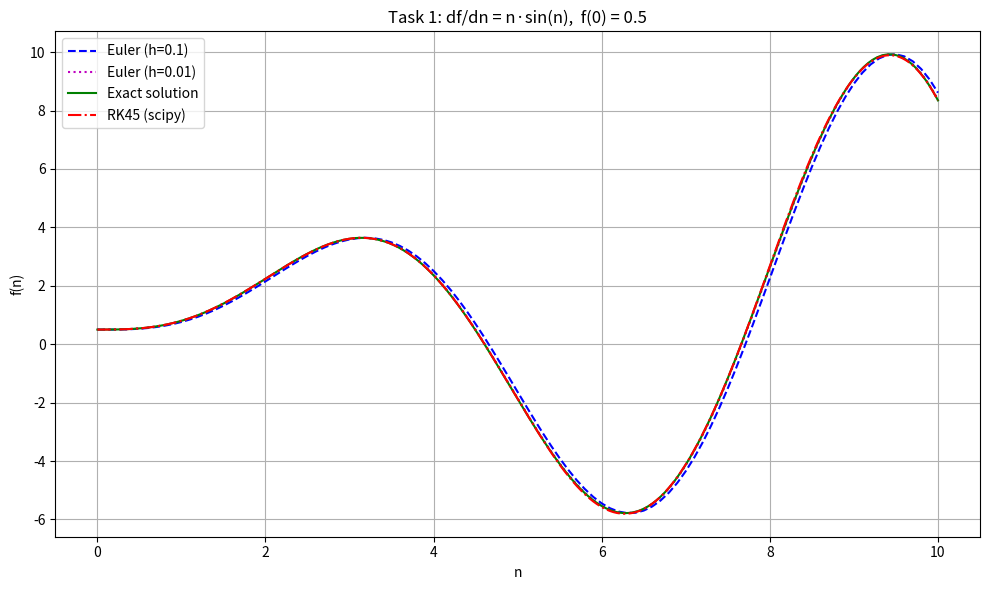
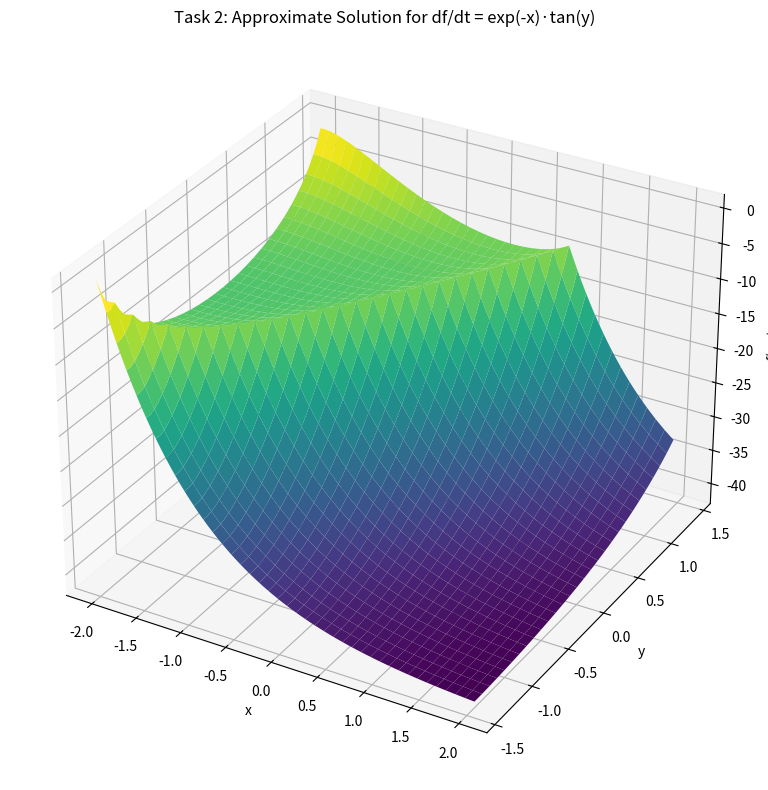
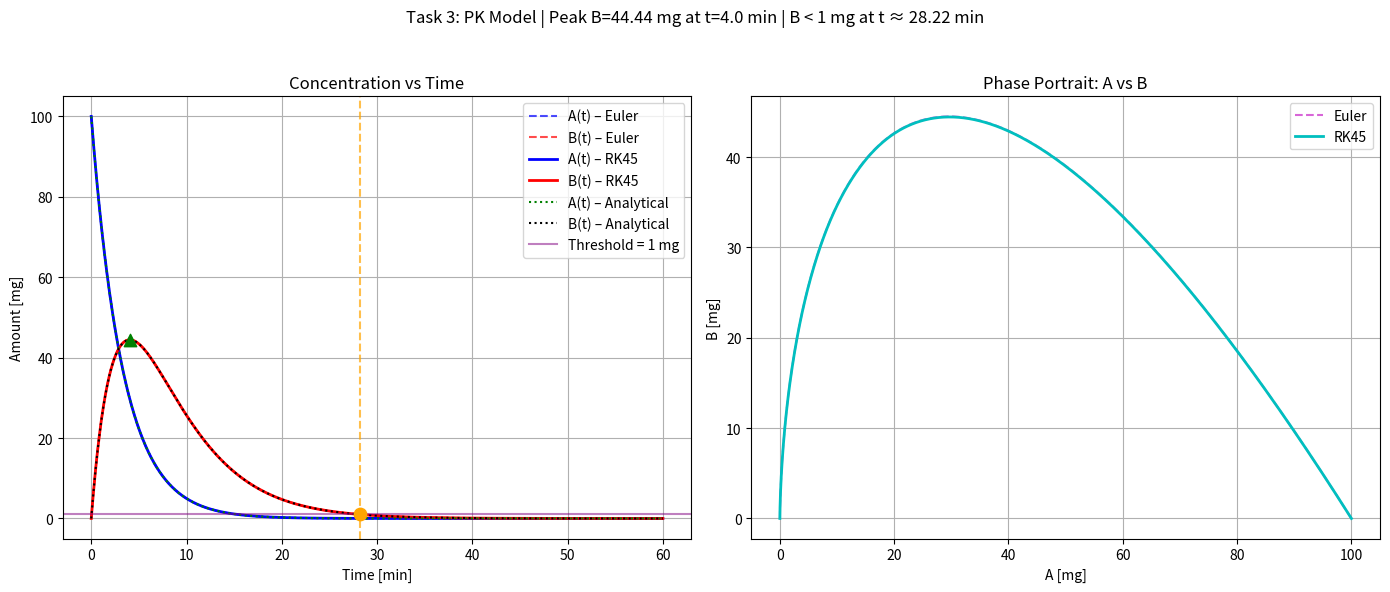

These figures' Python source, in order:

import numpy as np
import matplotlib.pyplot as plt
from scipy.integrate import solve_ivp

# ==============================================================================
# TASK 1:  df/dn = n * sin(n),   f(0) = 0.5
# ==============================================================================
print("=" * 60)
print("TASK 1: df/dn = n·sin(n),  f(0) = 0.5")
print("=" * 60)

# Exact antiderivative:  ∫ n·sin(n) dn = -n·cos(n) + sin(n) + C
# Boundary condition f(0) = 0.5  →  C = 0.5
def f_exact_task1(n):
    return -n * np.cos(n) + np.sin(n) + 0.5

def rhs_task1(n, f):
    """Right-hand side of the ODE: df/dn = n·sin(n)."""
    return n * np.sin(n)

# --- Parameters ---
h1 = 0.1          # coarse step
h2 = 0.01         # fine step
n_start, n_end = 0, 10

# --- Euler method (h = 0.1) ---
n1 = np.arange(n_start, n_end + h1, h1)
F1 = np.zeros_like(n1)
F1[0] = 0.5
for i in range(len(n1) - 1):
    F1[i + 1] = F1[i] + h1 * rhs_task1(n1[i], F1[i])

# --- Euler method (h = 0.01) ---
n2 = np.arange(n_start, n_end + h2, h2)
F2 = np.zeros_like(n2)
F2[0] = 0.5
for i in range(len(n2) - 1):
    F2[i + 1] = F2[i] + h2 * rhs_task1(n2[i], F2[i])

# --- Built-in RK45 solver ---
sol1 = solve_ivp(rhs_task1, [n_start, n_end], [0.5], t_eval=n2, method='RK45')

# --- Plotting ---
plt.figure(figsize=(10, 6))
plt.plot(n1, F1, 'b--', label=f'Euler (h={h1})')
plt.plot(n2, F2, 'm:', label=f'Euler (h={h2})')
plt.plot(n2, f_exact_task1(n2), 'g-', label='Exact solution')
plt.plot(sol1.t, sol1.y[0], 'r-.', label='RK45 (scipy)')
plt.xlabel('n')
plt.ylabel('f(n)')
plt.title('Task 1: df/dn = n·sin(n),  f(0) = 0.5')
plt.legend(loc='best')
plt.grid(True)
plt.tight_layout()
plt.show()


# ==============================================================================
# TASK 2:  df/dt = exp(-x) * tan(y),   f(0,0) = 1
# ==============================================================================
print("\n" + "=" * 60)
print("TASK 2: df/dt = exp(-x)·tan(y),  f(0,0) = 1")
print("=" * 60)

# Following the lab-sheet 2D Euler approach.
# WARNING: tan(y) has singularities at ±π/2. We restrict y to a safe interval.
h = 0.05
x = np.arange(-2, 2 + h, h)
y = np.arange(-1.4, 1.4 + h, h)

f_ode = lambda x_val, y_val: np.exp(-x_val) * np.tan(y_val)

F = np.zeros((len(x), len(y)))
F[0, 0] = 1.0  # initial condition f(0,0)=1

# First column: integrate along x at fixed y = y[0]
for i in range(len(x) - 1):
    F[i + 1, 0] = F[i, 0] + h * f_ode(x[i], y[0])

# First row: integrate along y at fixed x = x[0]
for j in range(len(y) - 1):
    F[0, j + 1] = F[0, j] + h * f_ode(x[0], y[j])

# Remaining grid points (2D Euler)
for i in range(len(x) - 1):
    for j in range(len(y) - 1):
        F[i + 1, j + 1] = F[i, j] + h * f_ode(x[i], y[j])

# --- 3D surface plot ---
fig = plt.figure(figsize=(10, 8))
ax = fig.add_subplot(111, projection='3d')
X, Y = np.meshgrid(x, y)
ax.plot_surface(X, Y, F.T, cmap='viridis', edgecolor='none')
ax.set_xlabel('x')
ax.set_ylabel('y')
ax.set_zlabel('f(x,y)')
ax.set_title('Task 2: Approximate Solution for df/dt = exp(-x)·tan(y)')
plt.tight_layout()
plt.show()


# ==============================================================================
# TASK 3: Two-compartment pharmacokinetic model
# ==============================================================================
print("\n" + "=" * 60)
print("TASK 3: PK Model (ka=0.3, ke=0.2, A0=100 mg, B0=0 mg)")
print("=" * 60)

# Parameters
ka = 0.3   # absorption rate constant  [1/min]  (unit simplified for clarity)
ke = 0.2   # elimination rate constant [1/min]
A0 = 100.0 # initial amount in bottle A [mg]
B0 = 0.0   # initial amount in bottle B [mg]

def pk_model(t, state):
    """
    Two-compartment PK model.
    state = [A, B]
    dA/dt = -ka * A
    dB/dt =  ka * A - ke * B
    """
    A, B = state
    dA_dt = -ka * A
    dB_dt = ka * A - ke * B
    return [dA_dt, dB_dt]

# Time grid
t_span = [0, 60]
h = 0.01
t_eval = np.arange(t_span[0], t_span[1] + h, h)

# --- Explicit Euler ---
F_A = np.zeros_like(t_eval)
F_B = np.zeros_like(t_eval)
F_A[0] = A0
F_B[0] = B0
for i in range(len(t_eval) - 1):
    dA, dB = pk_model(t_eval[i], [F_A[i], F_B[i]])
    F_A[i + 1] = F_A[i] + h * dA
    F_B[i + 1] = F_B[i] + h * dB

# --- Built-in RK45 solver ---
sol3 = solve_ivp(pk_model, t_span, [A0, B0], t_eval=t_eval, method='RK45')
A_rk = sol3.y[0]
B_rk = sol3.y[1]

# --- Analytical solution (valid when ka != ke) ---
A_ana = A0 * np.exp(-ka * t_eval)
B_ana = (ka * A0) / (ke - ka) * (np.exp(-ka * t_eval) - np.exp(-ke * t_eval))

# --- Find when B drops below 1 mg AFTER reaching its peak ---
idx_max = np.argmax(B_rk)
t_max = t_eval[idx_max]
B_max = B_rk[idx_max]

idx_below_after_peak = np.where((B_rk < 1.0) & (t_eval > t_max))[0]
if len(idx_below_after_peak) > 0:
    t_below = t_eval[idx_below_after_peak[0]]
    print(f"\n>>> B peaks at t = {t_max:.2f} min with value = {B_max:.4f} mg")
    print(f">>> B drops below 1 mg (after peak) at t = {t_below:.2f} minutes")
else:
    t_below = None
    print(f"\n>>> B peaks at t = {t_max:.2f} min with value = {B_max:.4f} mg")
    print(">>> B never drops below 1 mg after the peak in the simulated interval.")

# --- Plotting ---
fig, (ax1, ax2) = plt.subplots(1, 2, figsize=(14, 6))

# Left: Time series
ax1.plot(t_eval, F_A, 'b--', label='A(t) – Euler', alpha=0.7)
ax1.plot(t_eval, F_B, 'r--', label='B(t) – Euler', alpha=0.7)
ax1.plot(t_eval, A_rk, 'b-', linewidth=2, label='A(t) – RK45')
ax1.plot(t_eval, B_rk, 'r-', linewidth=2, label='B(t) – RK45')
ax1.plot(t_eval, A_ana, 'g:', linewidth=1.5, label='A(t) – Analytical')
ax1.plot(t_eval, B_ana, 'k:', linewidth=1.5, label='B(t) – Analytical')
ax1.axhline(1.0, color='purple', linestyle='-', alpha=0.5, label='Threshold = 1 mg')
if t_below:
    ax1.axvline(t_below, color='orange', linestyle='--', alpha=0.7)
    ax1.scatter([t_below], [1.0], color='orange', zorder=5, s=80)
    ax1.scatter([t_max], [B_max], color='green', zorder=5, s=80, marker='^')
ax1.set_xlabel('Time [min]')
ax1.set_ylabel('Amount [mg]')
ax1.set_title('Concentration vs Time')
ax1.legend(loc='upper right')
ax1.grid(True)

# Right: Phase portrait (A vs B)
ax2.plot(F_A, F_B, 'm--', label='Euler', alpha=0.6)
ax2.plot(A_rk, B_rk, 'c-', linewidth=2, label='RK45')
ax2.set_xlabel('A [mg]')
ax2.set_ylabel('B [mg]')
ax2.set_title('Phase Portrait: A vs B')
ax2.legend(loc='best')
ax2.grid(True)

title_str = f'Task 3: PK Model | Peak B={B_max:.2f} mg at t={t_max:.1f} min'
if t_below:
    title_str += f' | B < 1 mg at t ≈ {t_below:.2f} min'
fig.suptitle(title_str, fontsize=12)
plt.tight_layout(rect=[0, 0, 1, 0.95])
plt.show()
